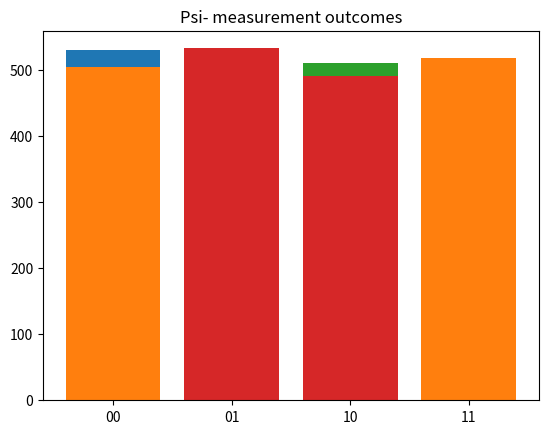

Reproduce this figure in Python.
import numpy as np
import matplotlib.pyplot as plt
from math import log2, isclose

np.set_printoptions(precision=6, suppress=True)

# --- Utilities ---
def kron(a, b): return np.kron(a, b)

def tensor_list(matrices):
    """Tensor a list of matrices in order: leftmost = most-significant qubit."""
    result = matrices[0]
    for m in matrices[1:]:
        result = kron(result, m)
    return result

def idx_to_basis(n_qubits, idx):
    """Return basis label string (e.g. 2 -> '10' for n_qubits=2)."""
    return format(idx, '0{}b'.format(n_qubits))

# --- Gate definitions (dictionary style) ---
I = np.array([[1, 0], [0, 1]], dtype=complex)
X = np.array([[0, 1], [1, 0]], dtype=complex)
Y = np.array([[0, -1j], [1j, 0]], dtype=complex)
Z = np.array([[1, 0], [0, -1]], dtype=complex)
H = (1/np.sqrt(2)) * np.array([[1, 1], [1, -1]], dtype=complex)

single_qubit_gates = {
    'I': I,
    'X': X,
    'Y': Y,
    'Z': Z,
    'H': H
}

# --- State preparation ---
def zero_state(n_qubits):
    dim = 2**n_qubits
    psi = np.zeros((dim, 1), dtype=complex)
    psi[0, 0] = 1.0
    return psi

# --- Growing gates ---
def grow_single_to_full(n_qubits, gate, target):
    ops = [gate if q==target else I for q in range(n_qubits)]
    return tensor_list(ops)

def cnot_full(n_qubits, ctrl, tgt):
    dim = 2**n_qubits
    full = np.zeros((dim, dim), dtype=complex)
    for i in range(dim):
        bits = list(map(int, format(i, f'0{n_qubits}b')))
        if bits[ctrl] == 1:
            bits_flipped = bits.copy()
            bits_flipped[tgt] ^= 1
            j = int(''.join(map(str, bits_flipped)), 2)
        else:
            j = i
        full[j, i] = 1.0
    return full

# --- Density matrix & partial trace ---
def density_matrix(psi): return psi @ psi.conj().T

def partial_trace(rho, keep, n_qubits):
    keep = list(keep)
    dim_keep = 2**len(keep)
    result = np.zeros((dim_keep, dim_keep), dtype=complex)
    for i in range(2**n_qubits):
        for j in range(2**n_qubits):
            bi = list(map(int, format(i, f'0{n_qubits}b')))
            bj = list(map(int, format(j, f'0{n_qubits}b')))
            if all(bi[q]==bj[q] for q in range(n_qubits) if q not in keep):
                idx_i = idx_j = 0
                for q in keep:
                    idx_i = (idx_i<<1) | bi[q]
                    idx_j = (idx_j<<1) | bj[q]
                result[idx_i, idx_j] += rho[i,j]
    return result

# --- Entropy & Concurrence ---
def von_neumann_entropy(rho):
    vals = np.real_if_close(np.linalg.eigvals(rho))
    return -sum(v*log2(v) for v in vals if v>1e-12)

def concurrence_from_statevector(psi):
    vec = psi.flatten()
    a,b,c,d = vec
    return 2*abs(a*d - b*c)

# --- Bell state generator ---
def make_bell(which="Phi+"):
    n=2
    psi = zero_state(n)
    H0 = grow_single_to_full(n,H,0)
    CNOT = cnot_full(n,0,1)
    psi = CNOT @ (H0 @ psi)  # base |Φ+>
    if which=="Phi-":
        psi = grow_single_to_full(n,Z,0) @ psi
    elif which=="Psi+":
        psi = grow_single_to_full(n,X,1) @ psi
    elif which=="Psi-":
        psi = grow_single_to_full(n,Z,0) @ (grow_single_to_full(n,X,1) @ psi)
    return psi/np.linalg.norm(psi)

# --- Verification and measurement ---
def analyze_state(psi, name="state"):
    n=2
    rho = density_matrix(psi)
    rhoA = partial_trace(rho,[0],n)
    rhoB = partial_trace(rho,[1],n)
    entropyA = von_neumann_entropy(rhoA)
    entropyB = von_neumann_entropy(rhoB)
    concur = concurrence_from_statevector(psi)

    print(f"\n=== {name} ===")
    print("Statevector:", psi.flatten())
    print("Density matrix:\n", rho)
    print("ρ_A:\n", rhoA)
    print("ρ_B:\n", rhoB)
    print(f"Entropy(ρ_A)={entropyA:.6f}, Entropy(ρ_B)={entropyB:.6f}")
    print(f"Concurrence={concur:.6f}")
    print("Reduced states maximally mixed?",
          np.allclose(rhoA, np.eye(2)/2, atol=1e-8),
          np.allclose(rhoB, np.eye(2)/2, atol=1e-8))

    # measurement
    probs = (np.abs(psi.flatten())**2).real
    shots = 1024
    outcomes = np.random.choice(2**n, size=shots, p=probs)
    counts = {idx_to_basis(n,k):0 for k in range(2**n)}
    for o in outcomes: counts[idx_to_basis(n,o)]+=1
    plt.bar(counts.keys(), counts.values())
    plt.title(f"{name} measurement outcomes")
    plt.show()
    print("Counts:", counts)

# --- Run all 4 Bell states ---
for bell in ["Phi+","Phi-","Psi+","Psi-"]:
    psi = make_bell(bell)
    analyze_state(psi, bell)
